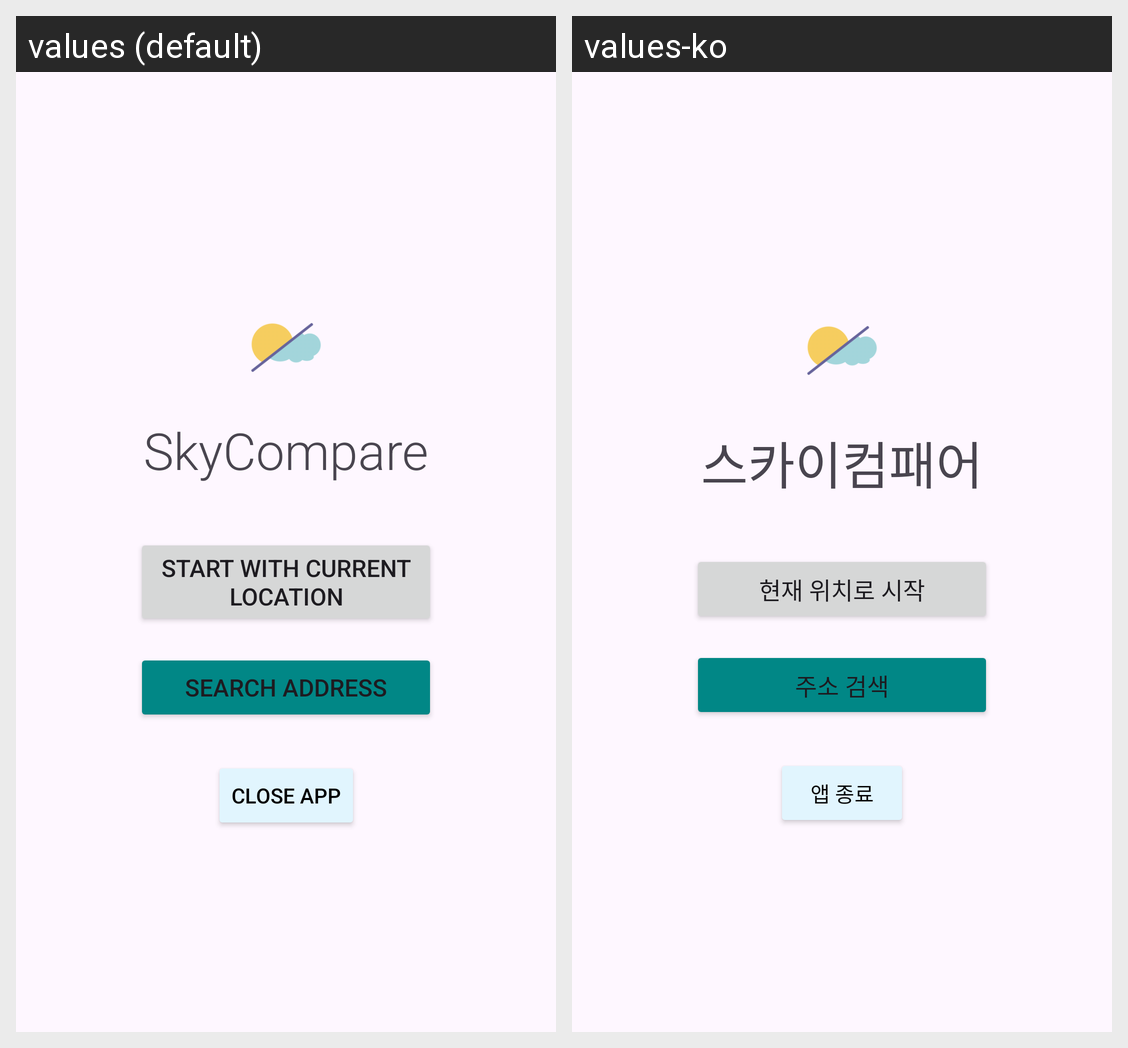

For this localized Android screen grid, give each drawn string resource with its value in every locale shown.
Android screen res/layout/fragment_intro.xml rendered under 2 locales, left to right: values (default), values-ko. Device: Nexus 5 (rendered at 1080×1920; each locale shown at half size, 540×960, under a caption strip naming it); theme AppTheme.Black.
Strings drawn on this screen, with the default value and each locale's value (text and hints the layout hard-codes, and strings that could not be matched under every locale, appear in the picture but are not listed):

app_name
  values: SkyCompare
  values-ko: 스카이컴패어

startOnCurrentLocation
  values: start with current location
  values-ko: 현재 위치로 시작

find_address
  values: search address
  values-ko: 주소 검색

close_app
  values: close app
  values-ko: 앱 종료
